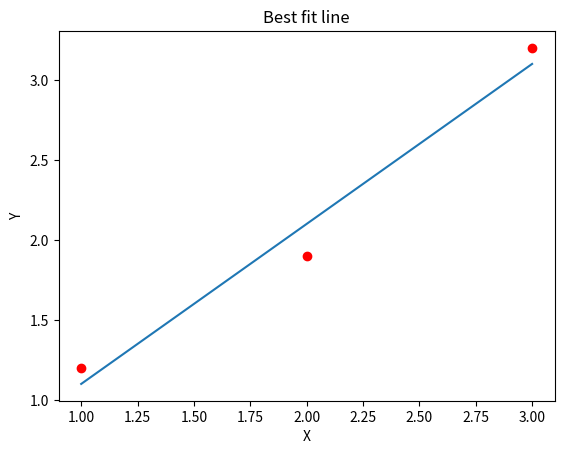

This figure's Python source: (Note: this script raises an exception after producing the figure.)
import numpy as np
import matplotlib.pyplot as plt
def simple_linear_regression(x, y):
  n = len(x)

  x_mean = sum(x)/n 
  y_mean = sum(y)/n

  slope_n = 0
  slope_d = 0

  for i in range(n):
    slope_n += x[i]*y[i] - y_mean*x[i]
    slope_d += x[i]**2 - x[i]*x_mean
  
  slope = slope_n / slope_d

  intercept = y_mean - slope*x_mean

  return slope,intercept
x = np.array([1, 2, 3])
y = np.array([1.2, 1.9, 3.2])
m, c = simple_linear_regression(x, y)
plt.plot(x, m*x + c)
plt.plot(x, y, 'ro')
plt.title("Best fit line")
plt.xlabel("X")
plt.ylabel("Y")
Text(0, 0.5, 'Y')
